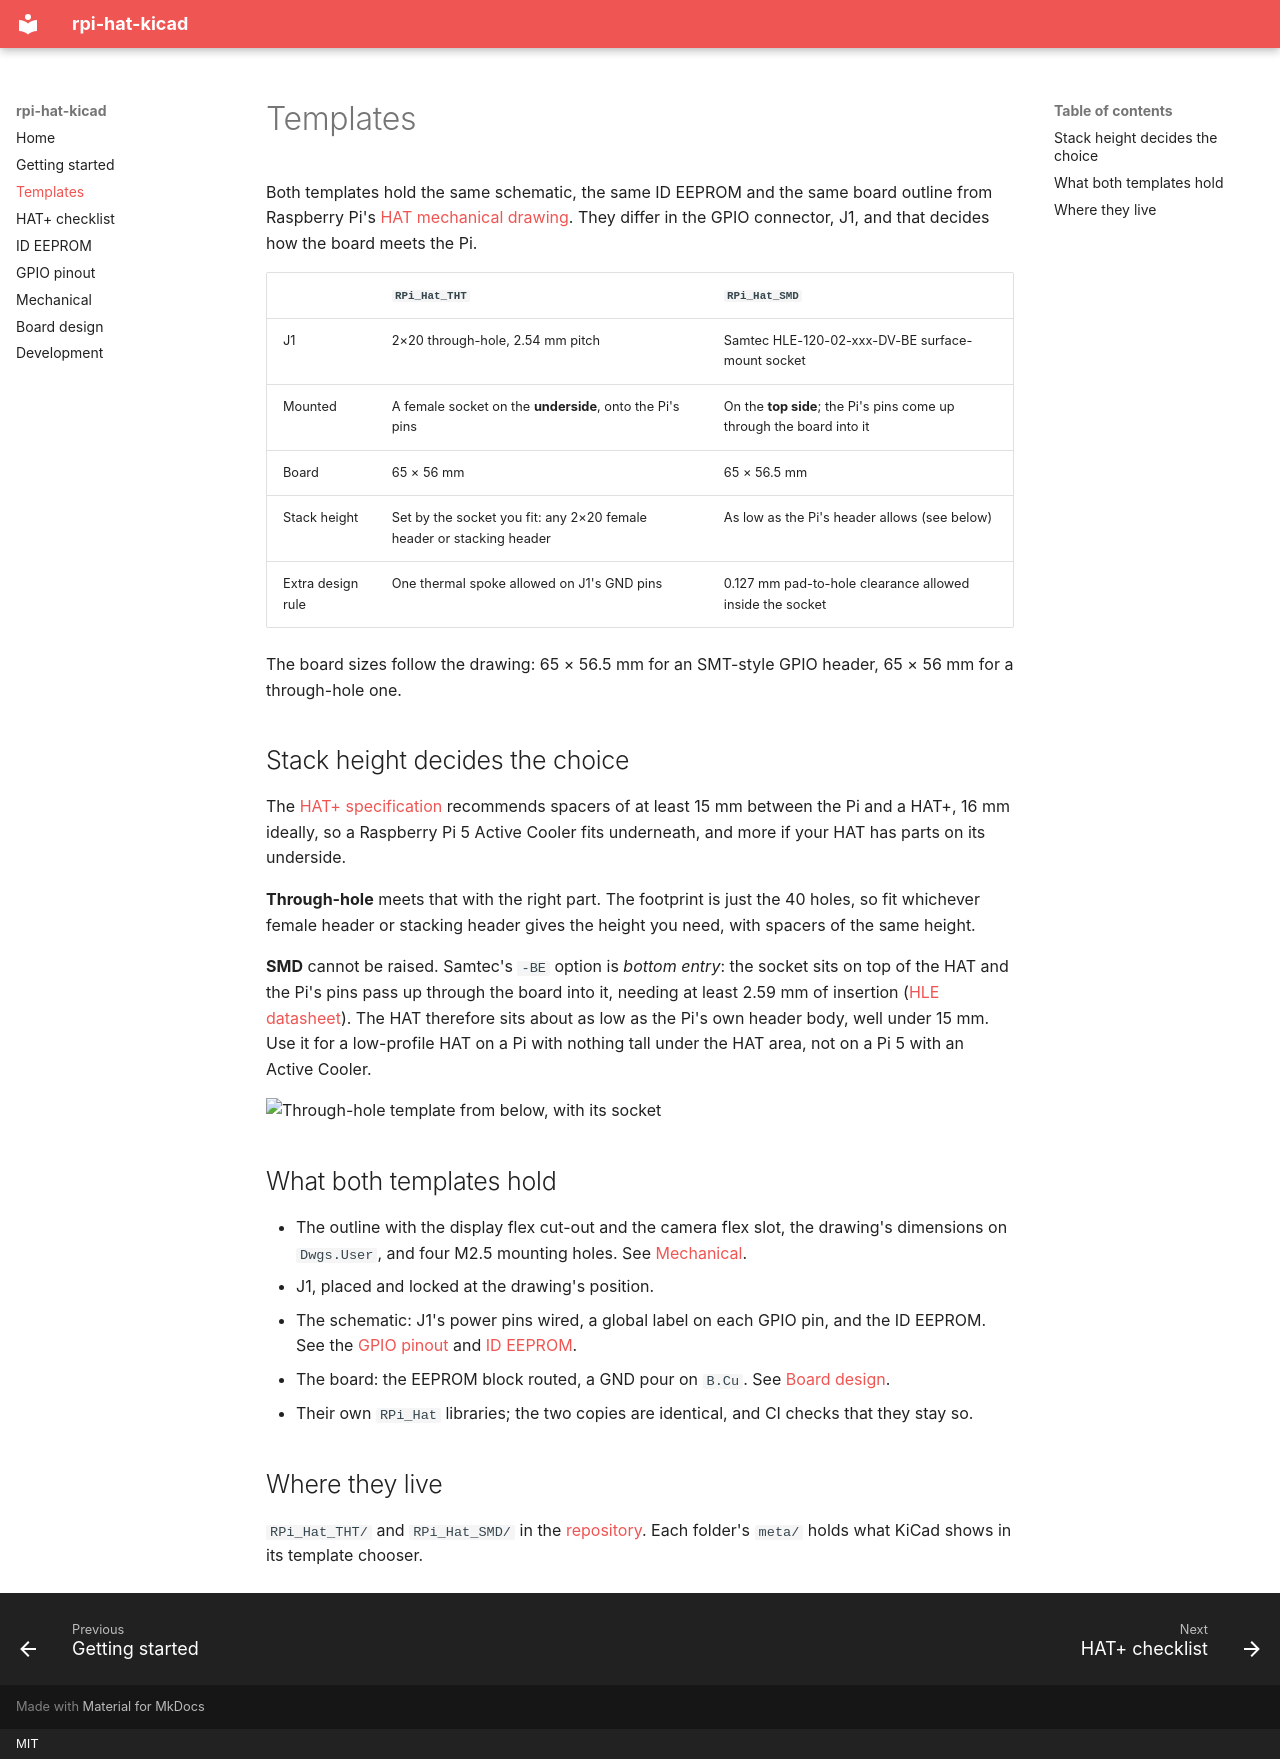

repository: CameronBrooks11/RPi_Hat_Template · page: templates/index.html · generator: mkdocs · copyright: MIT

# Templates

Both templates hold the same schematic, the same ID EEPROM and the same
board outline from Raspberry Pi's
[HAT mechanical drawing](https://github.com/raspberrypi/hats/blob/master/hat-board-mechanical.pdf).
They differ in the GPIO connector, J1, and that decides how the board meets
the Pi.

| | `RPi_Hat_THT` | `RPi_Hat_SMD` |
| --- | --- | --- |
| J1 | 2×20 through-hole, 2.54 mm pitch | Samtec HLE-120-02-xxx-DV-BE surface-mount socket |
| Mounted | A female socket on the **underside**, onto the Pi's pins | On the **top side**; the Pi's pins come up through the board into it |
| Board | 65 × 56 mm | 65 × 56.5 mm |
| Stack height | Set by the socket you fit: any 2×20 female header or stacking header | As low as the Pi's header allows (see below) |
| Extra design rule | One thermal spoke allowed on J1's GND pins | 0.127 mm pad-to-hole clearance allowed inside the socket |

The board sizes follow the drawing: 65 × 56.5 mm for an SMT-style GPIO
header, 65 × 56 mm for a through-hole one.

## Stack height decides the choice

The [HAT+ specification](https://datasheets.raspberrypi.com/hat/hat-plus-specification.pdf)
recommends spacers of at least 15 mm between the Pi and a HAT+, 16 mm ideally,
so a Raspberry Pi 5 Active Cooler fits underneath, and more if your HAT has
parts on its underside.

**Through-hole** meets that with the right part. The footprint is just the 40
holes, so fit whichever female header or stacking header gives the height you
need, with spacers of the same height.

**SMD** cannot be raised. Samtec's `-BE` option is *bottom entry*: the socket
sits on top of the HAT and the Pi's pins pass up through the board into it,
needing at least 2.59 mm of insertion
([HLE datasheet](https://suddendocs.samtec.com/catalog_english/hle.pdf)). The
HAT therefore sits about as low as the Pi's own header body, well under 15 mm.
Use it for a low-profile HAT on a Pi with nothing tall under the HAT area, not
on a Pi 5 with an Active Cooler.

![Through-hole template from below, with its socket](renders/THT_bottom.png){ width="60%" }

## What both templates hold

- The outline with the display flex cut-out and the camera flex slot, the
  drawing's dimensions on `Dwgs.User`, and four M2.5 mounting holes. See
  [Mechanical](mechanical.md).
- J1, placed and locked at the drawing's position.
- The schematic: J1's power pins wired, a global label on each GPIO pin, and
  the ID EEPROM. See the [GPIO pinout](pinout.md) and [ID EEPROM](eeprom.md).
- The board: the EEPROM block routed, a GND pour on `B.Cu`. See
  [Board design](board.md).
- Their own `RPi_Hat` libraries; the two copies are identical, and CI checks
  that they stay so.

## Where they live

`RPi_Hat_THT/` and `RPi_Hat_SMD/` in the
[repository](https://github.com/CameronBrooks11/rpi-hat-kicad). Each folder's
`meta/` holds what KiCad shows in its template chooser.
